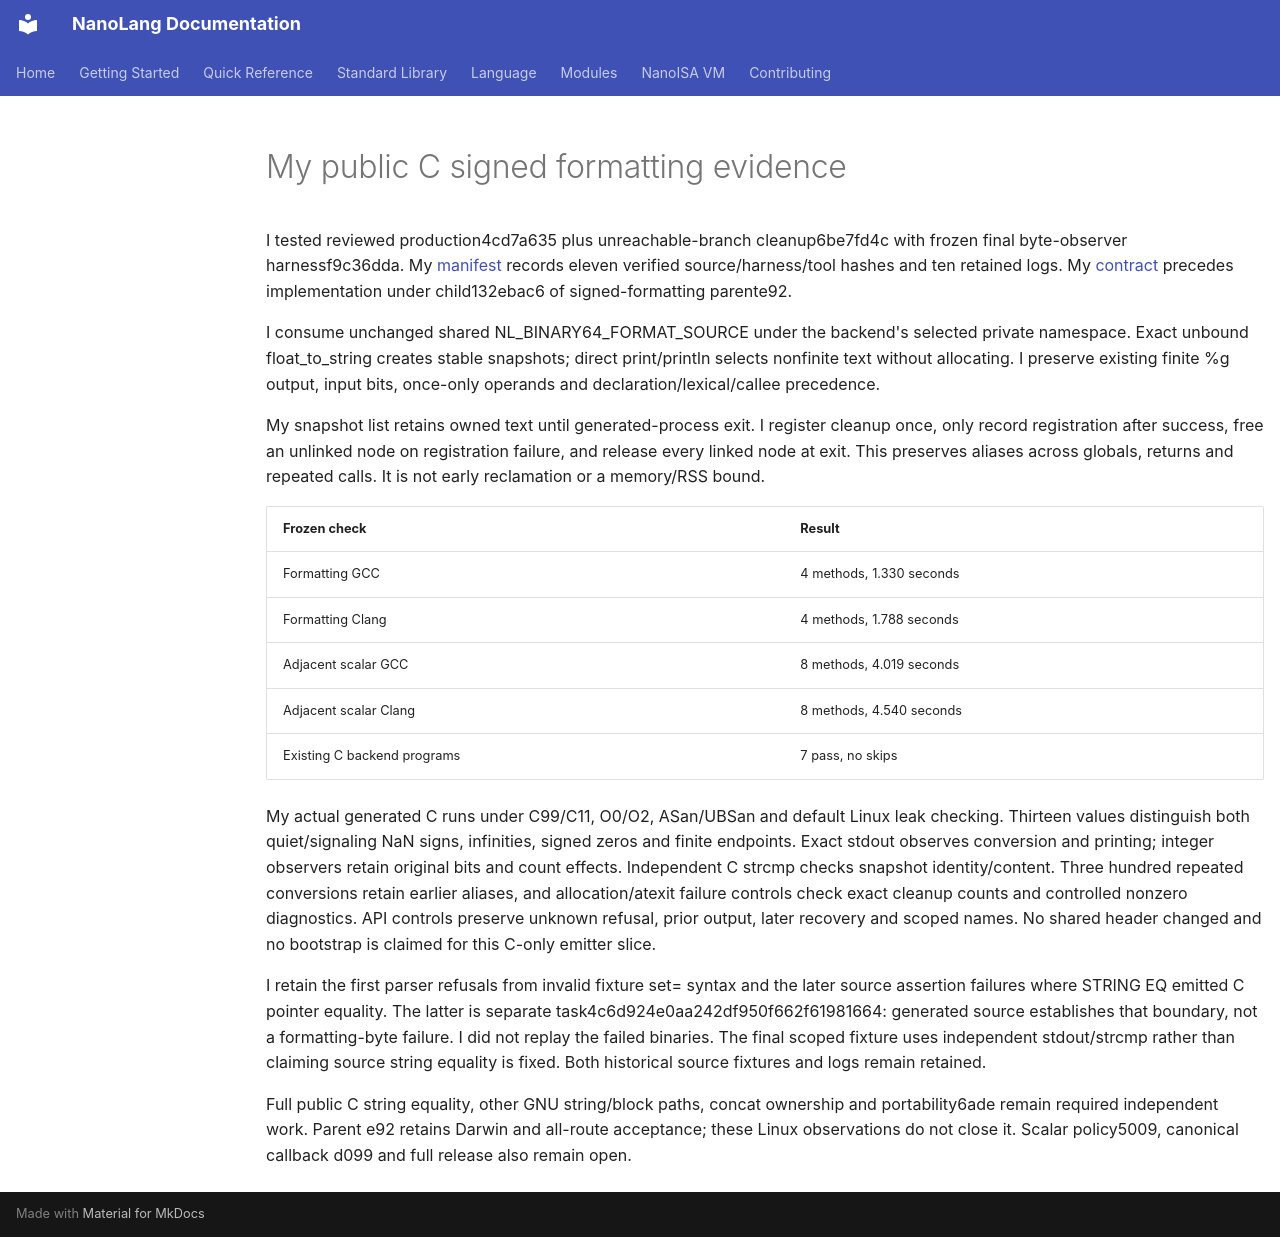

repository: jordanhubbard/nanolang · page: evidence/public-c-nonfinite-format/index.html · generator: mkdocs

# My public C signed formatting evidence

I tested reviewed production4cd7a635 plus unreachable-branch cleanup6be7fd4c
with frozen final byte-observer harnessf9c36dda. My [manifest](public-c-nonfinite-format.json)
records eleven verified source/harness/tool hashes and ten retained logs. My
[contract](../PUBLIC_C_NONFINITE_FORMAT_CONTRACT.md) precedes implementation under
child132ebac6 of signed-formatting parente92.

I consume unchanged shared NL_BINARY64_FORMAT_SOURCE under the backend's selected
private namespace. Exact unbound float_to_string creates stable snapshots; direct
print/println selects nonfinite text without allocating. I preserve existing finite
%g output, input bits, once-only operands and declaration/lexical/callee precedence.

My snapshot list retains owned text until generated-process exit. I register cleanup
once, only record registration after success, free an unlinked node on registration
failure, and release every linked node at exit. This preserves aliases across globals,
returns and repeated calls. It is not early reclamation or a memory/RSS bound.

| Frozen check | Result |
| --- | --- |
| Formatting GCC | 4 methods, 1.330 seconds |
| Formatting Clang | 4 methods, 1.788 seconds |
| Adjacent scalar GCC | 8 methods, 4.019 seconds |
| Adjacent scalar Clang | 8 methods, 4.540 seconds |
| Existing C backend programs | 7 pass, no skips |

My actual generated C runs under C99/C11, O0/O2, ASan/UBSan and default Linux leak
checking. Thirteen values distinguish both quiet/signaling NaN signs, infinities,
signed zeros and finite endpoints. Exact stdout observes conversion and printing;
integer observers retain original bits and count effects. Independent C strcmp
checks snapshot identity/content. Three hundred repeated conversions retain earlier
aliases, and allocation/atexit failure controls check exact cleanup counts and
controlled nonzero diagnostics. API controls preserve unknown refusal, prior output,
later recovery and scoped names. No shared header changed and no bootstrap is claimed
for this C-only emitter slice.

I retain the first parser refusals from invalid fixture set= syntax and the later
source assertion failures where STRING EQ emitted C pointer equality. The latter is
separate task4c6d924e0aa242df950f662f61981664: generated source establishes that
boundary, not a formatting-byte failure. I did not replay the failed binaries.
The final scoped fixture uses independent stdout/strcmp rather than claiming source
string equality is fixed. Both historical source fixtures and logs remain retained.

Full public C string equality, other GNU string/block paths, concat ownership and
portability6ade remain required independent work. Parent e92 retains Darwin and
all-route acceptance; these Linux observations do not close it. Scalar policy5009,
canonical callback d099 and full release also remain open.
